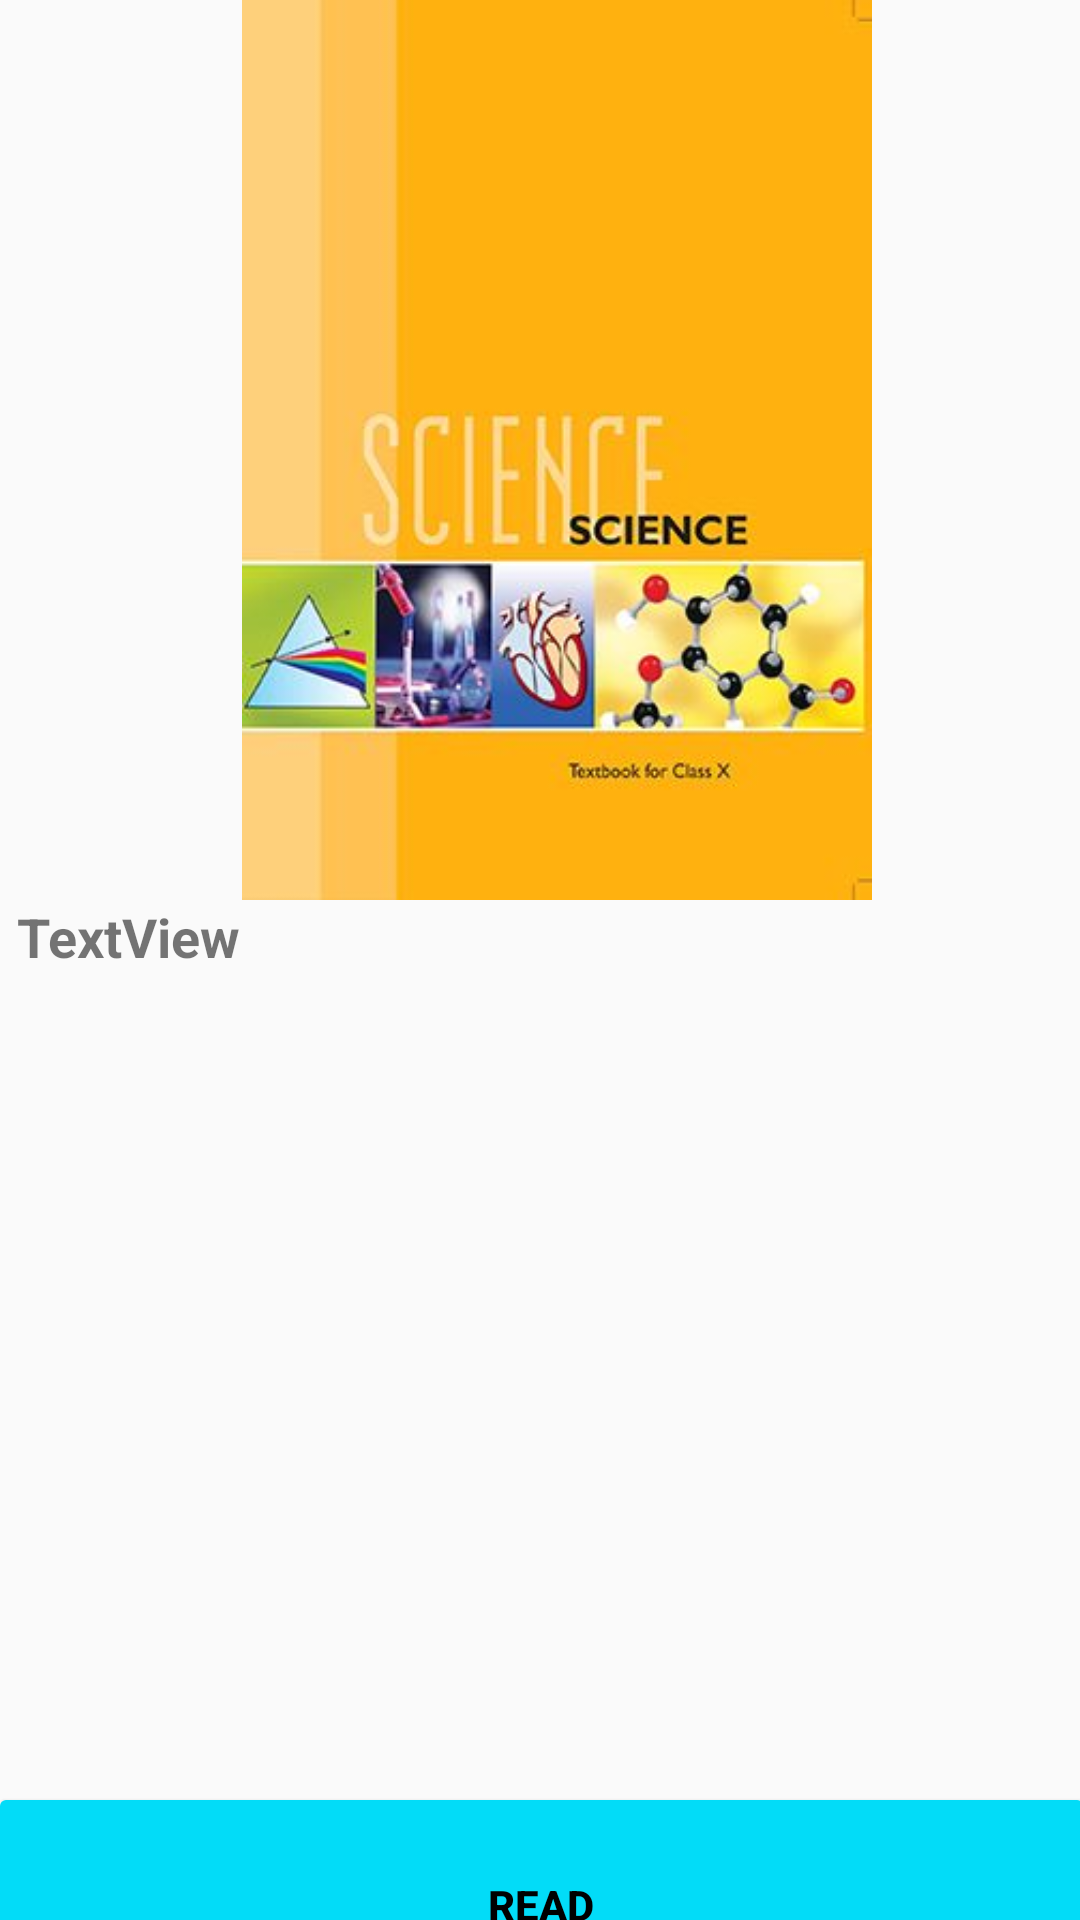

Write the Android layout XML for this screen, with the resource values it uses.
<!-- AndroidManifest.xml: application theme Base.V7.Theme.AppCompat.Light -->
<!-- res/layout/activity_display.xml -->
<?xml version="1.0" encoding="utf-8"?>
<androidx.constraintlayout.widget.ConstraintLayout xmlns:android="http://schemas.android.com/apk/res/android"
    xmlns:app="http://schemas.android.com/apk/res-auto"
    xmlns:tools="http://schemas.android.com/tools"
    android:layout_width="match_parent"
    android:layout_height="match_parent"
    tools:context=".display">

    <ImageView
        android:id="@+id/imageView2"
        android:layout_width="400dp"
        android:layout_height="300dp"
        app:layout_constraintEnd_toEndOf="parent"
        app:layout_constraintHorizontal_bias="0.372"
        app:layout_constraintStart_toStartOf="parent"
        app:layout_constraintTop_toTopOf="parent"
        app:srcCompat="@drawable/book1" />

    <TextView
        android:id="@+id/textView2"
        android:layout_width="350dp"
        android:layout_height="330dp"
        android:text="TextView"
        android:textSize="18sp"
        android:textStyle="bold"
        app:layout_constraintEnd_toEndOf="parent"
        app:layout_constraintHorizontal_bias="0.562"
        app:layout_constraintStart_toStartOf="parent"
        app:layout_constraintTop_toBottomOf="@+id/imageView2" />

    <Button
        android:id="@+id/button"
        android:layout_width="369dp"
        android:layout_height="82dp"
        android:text="READ"
        android:textColor="#000000"
        android:textStyle="bold"
        app:backgroundTint="#02DCF8"
        app:layout_constraintBottom_toBottomOf="parent"
        app:layout_constraintEnd_toEndOf="parent"
        app:layout_constraintHorizontal_bias="0.488"
        app:layout_constraintStart_toStartOf="parent"
        app:layout_constraintTop_toBottomOf="@+id/textView2" />
</androidx.constraintlayout.widget.ConstraintLayout>
<!-- resources referenced by this layout -->
<resources>
  <!-- drawable book1: jpg bitmap (drawable, 15438 bytes) -->
</resources>
